Run: headless pygame with SDL's dummy video driver; simulated clock (each Clock.tick advances the game by its frame time, no real sleeping); random seed 0; keys injected as events and as key.get_pressed() state; no mouse input; restart key RETURN tapped at the start of phases 3 and 4.
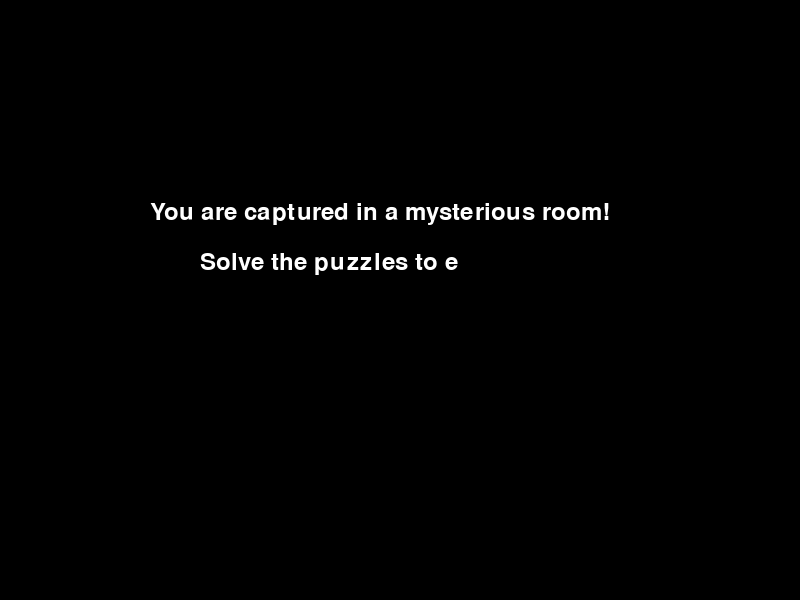
Frame 1 of 4 · flips 1–60 · no input
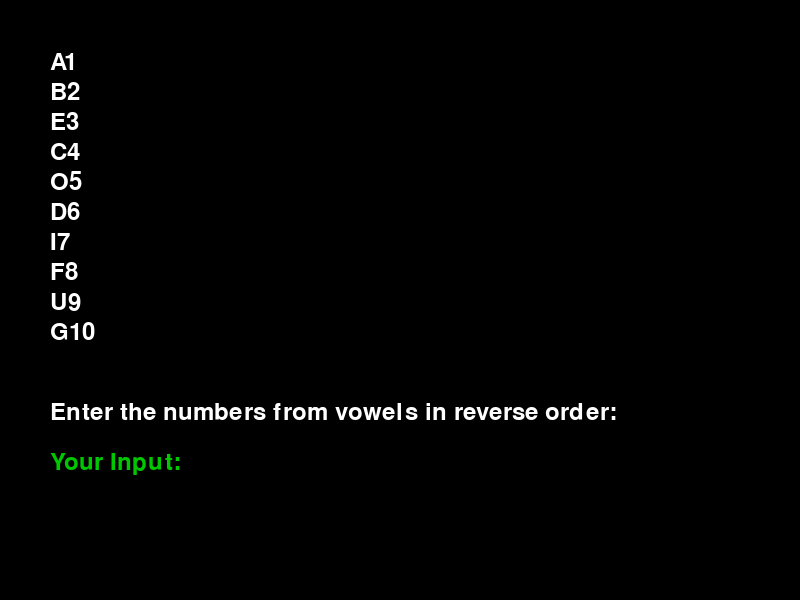
Frame 2 of 4 · flips 61–180 · tapped SPACE, RETURN · held RIGHT (→), D
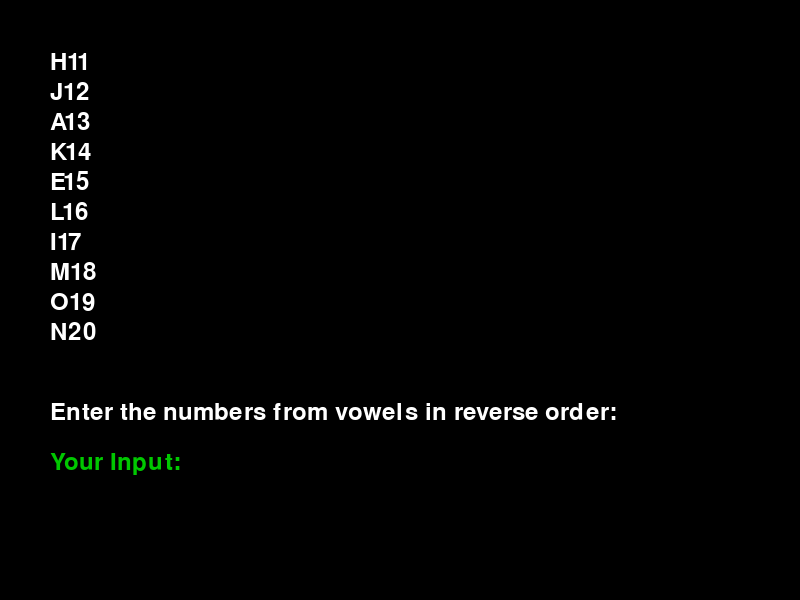
Frame 3 of 4 · flips 181–300 · tapped RETURN · held DOWN (↓), S
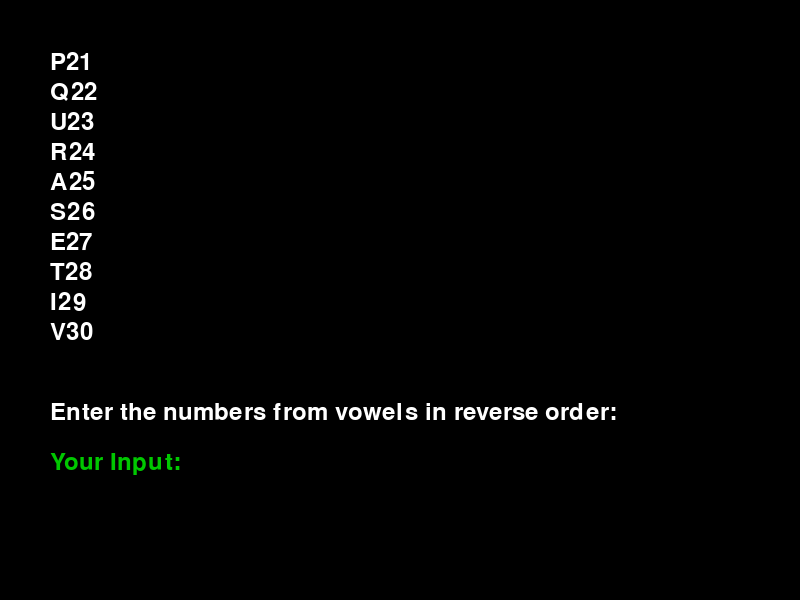
Frame 4 of 4 · flips 301–420 · tapped RETURN · held LEFT (←), A, UP (↑), W

The pygame program that drew these frames:

import pygame
import time

pygame.init()

# Colors
BLACK = (0, 0, 0)

def typewriter(text, x, y, color= BLACK, delay=50):
    """Render text with a typewriter effect."""
    displayed_text = ""
    for char in text:
        displayed_text += char
        text_surface = font.render(displayed_text, True, color)
        screen.fill(BLACK, (x, y, WIDTH, 50))  # Clear the previous text line
        screen.blit(text_surface, (x, y))
        pygame.display.update()
        pygame.time.delay(delay)  # Delay in milliseconds

alphanumeric_list = [
    "A1", "B2", "E3", "C4", "O5", "D6", "I7", "F8", "U9", "G10",   # 4 vowels: A, E, O, I, U
    "H11", "J12", "A13", "K14", "E15", "L16", "I17", "M18", "O19", "N20",  # 4 vowels: A, E, I, O
    "P21", "Q22", "U23", "R24", "A25", "S26", "E27", "T28", "I29", "V30",  # 4 vowels: U, A, E, I
    "W31", "X32", "O33", "Y34", "A35", "Z36", "E37", "B38", "U39", "C40",  # 4 vowels: O, A, E, U
    "D41", "F42", "I43", "G44", "O45", "H46", "U47", "J48", "A49", "K50",  # 4 vowels: I, O, U, A
    "L51", "M52", "E53", "N54", "I55", "P56", "O57", "Q58", "A59", "R60",  # 4 vowels: E, I, O, A
    "S61", "T62", "U63", "V64", "E65", "W66", "I67", "X68", "O69", "Y70",  # 4 vowels: U, E, I, O
    "Z71", "B72", "A73", "C74", "E75", "D76", "I77", "F78", "U79", "G80",  # 4 vowels: A, E, I, U
    "H81", "J82", "O83", "K84", "A85", "L86", "E87", "M88", "I89", "N90",  # 4 vowels: O, A, E, I
    "P91", "Q92", "U93", "R94", "E95", "S96", "I97", "T98", "O99", "V100"  # 4 vowels: U, E, I, O
]

# Screen settings
WIDTH, HEIGHT = 800, 600
screen = pygame.display.set_mode((WIDTH, HEIGHT))
pygame.display.set_caption("Escape Room")

# Colors
BLACK = (0, 0, 0)
WHITE = (255, 255, 255)
RED = (200, 0, 0)
GREEN = (0, 200, 0)

# Fonts
font = pygame.font.Font(None, 36)

def render_text(text, x, y, color=WHITE):
    text_surface = font.render(text, True, color)
    screen.blit(text_surface, (x, y))

def intro_screen():
    """Display the intro screen with the 'You are captured...' message."""
    running = True
    while running:
        screen.fill(BLACK)
        typewriter("You are captured in a mysterious room!", 150, 200, WHITE)
        typewriter("Solve the puzzles to escape.", 200, 250, WHITE)
        typewriter("Press ENTER to start the game...", 200, 300, GREEN)
        pygame.display.update()

        for event in pygame.event.get():
            if event.type == pygame.QUIT:
                pygame.quit()
                return False
            if event.type == pygame.KEYDOWN and event.key == pygame.K_RETURN:
                return True

def puzzle_game():
    """Run the alphanumeric puzzle game."""
    start_index = 0
    running = True
    user_input = ""
    while running:
        screen.fill(BLACK)
        
        # Display the current 10 alphanumeric strings
        current_chunk = alphanumeric_list[start_index:start_index + 10]
        y_offset = 50
        for item in current_chunk:
            render_text(item, 50, y_offset)
            y_offset += 30
        
        # Display instructions
        render_text("Enter the numbers from vowels in reverse order:", 50, 400)
        render_text(f"Your Input: {user_input}", 50, 450, GREEN)
        
        pygame.display.update()
        
        for event in pygame.event.get():
            if event.type == pygame.QUIT:
                pygame.quit()
                return
            if event.type == pygame.KEYDOWN:
                if event.key == pygame.K_RETURN:
                    # Check the answer
                    number_list = [item[1:] for item in current_chunk[::-1] if item[0] in 'AEIOU']
                    answer = ''.join(number_list)
                    if user_input == answer:
                        render_text("Correct!", 50, 500, GREEN)
                    else:
                        render_text("Incorrect!", 50, 500, RED)
                    pygame.display.update()
                    time.sleep(2)
                    
                    # Move to the next chunk
                    start_index += 10
                    if start_index >= len(alphanumeric_list):
                        start_index = 0  # Wrap around to the beginning
                    user_input = ""  # Reset user input
                elif event.key == pygame.K_BACKSPACE:
                    user_input = user_input[:-1]
                else:
                    user_input += event.unicode

def main():
    """Main function to run the game."""
    running = True

    # Show the intro screen first
    if not intro_screen():
        return

    # Start the puzzle game
    puzzle_game()

    pygame.quit()

if __name__ == "__main__":
    main()
